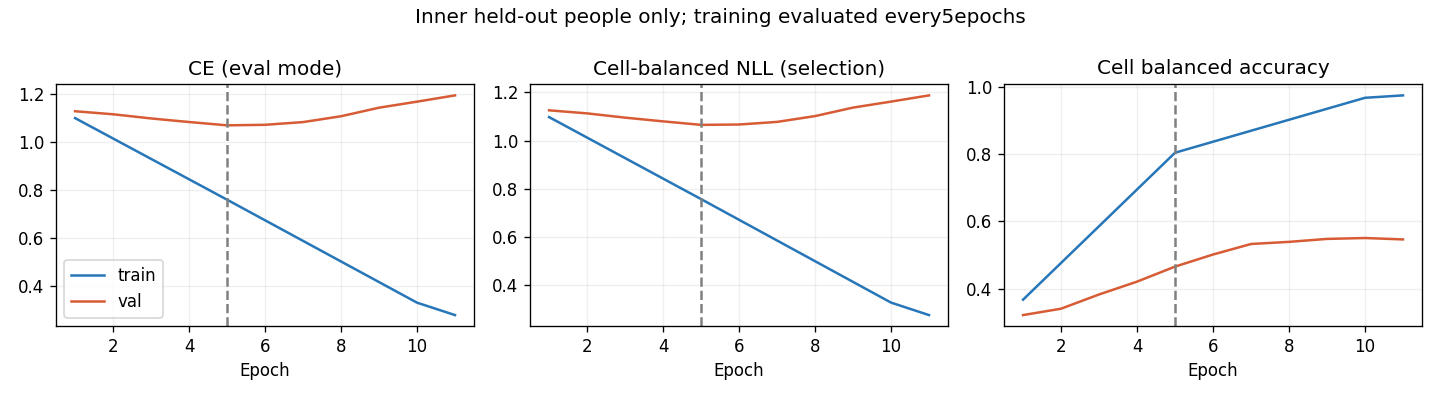

Data behind this chart, as committed beside it:
epoch, optimization_ce, train_ce, train_cell_nll, train_cell_ba, val_ce, val_cell_nll, val_cell_ba, raw_val_ce, raw_val_cell_nll, raw_val_cell_ba
1, 1.138, 1.098, 1.098, 0.3681, 1.126, 1.126, 0.3224, 1.088, 1.087, 0.405
2, 0.9818, , , , 1.114, 1.113, 0.3413, 1.081, 1.08, 0.4525
3, 0.8384, , , , 1.096, 1.095, 0.3835, 1.104, 1.101, 0.5047
4, 0.6887, , , , 1.081, 1.08, 0.4216, 1.194, 1.19, 0.531
5, 0.5953, 0.7576, 0.7577, 0.8038, 1.067, 1.065, 0.4661, 1.223, 1.219, 0.5326
6, 0.5277, , , , 1.07, 1.067, 0.502, 1.188, 1.184, 0.547
7, 0.4413, , , , 1.081, 1.078, 0.5332, 1.224, 1.22, 0.5654
8, 0.407, , , , 1.105, 1.102, 0.5395, 1.282, 1.276, 0.5483
9, 0.3506, , , , 1.141, 1.137, 0.5483, 1.285, 1.28, 0.5434
10, 0.3059, 0.3285, 0.3287, 0.9667, 1.166, 1.162, 0.5509, 1.298, 1.293, 0.5613
11, 0.2707, 0.2767, 0.2769, 0.9738, 1.192, 1.187, 0.5467, 1.336, 1.33, 0.5472
